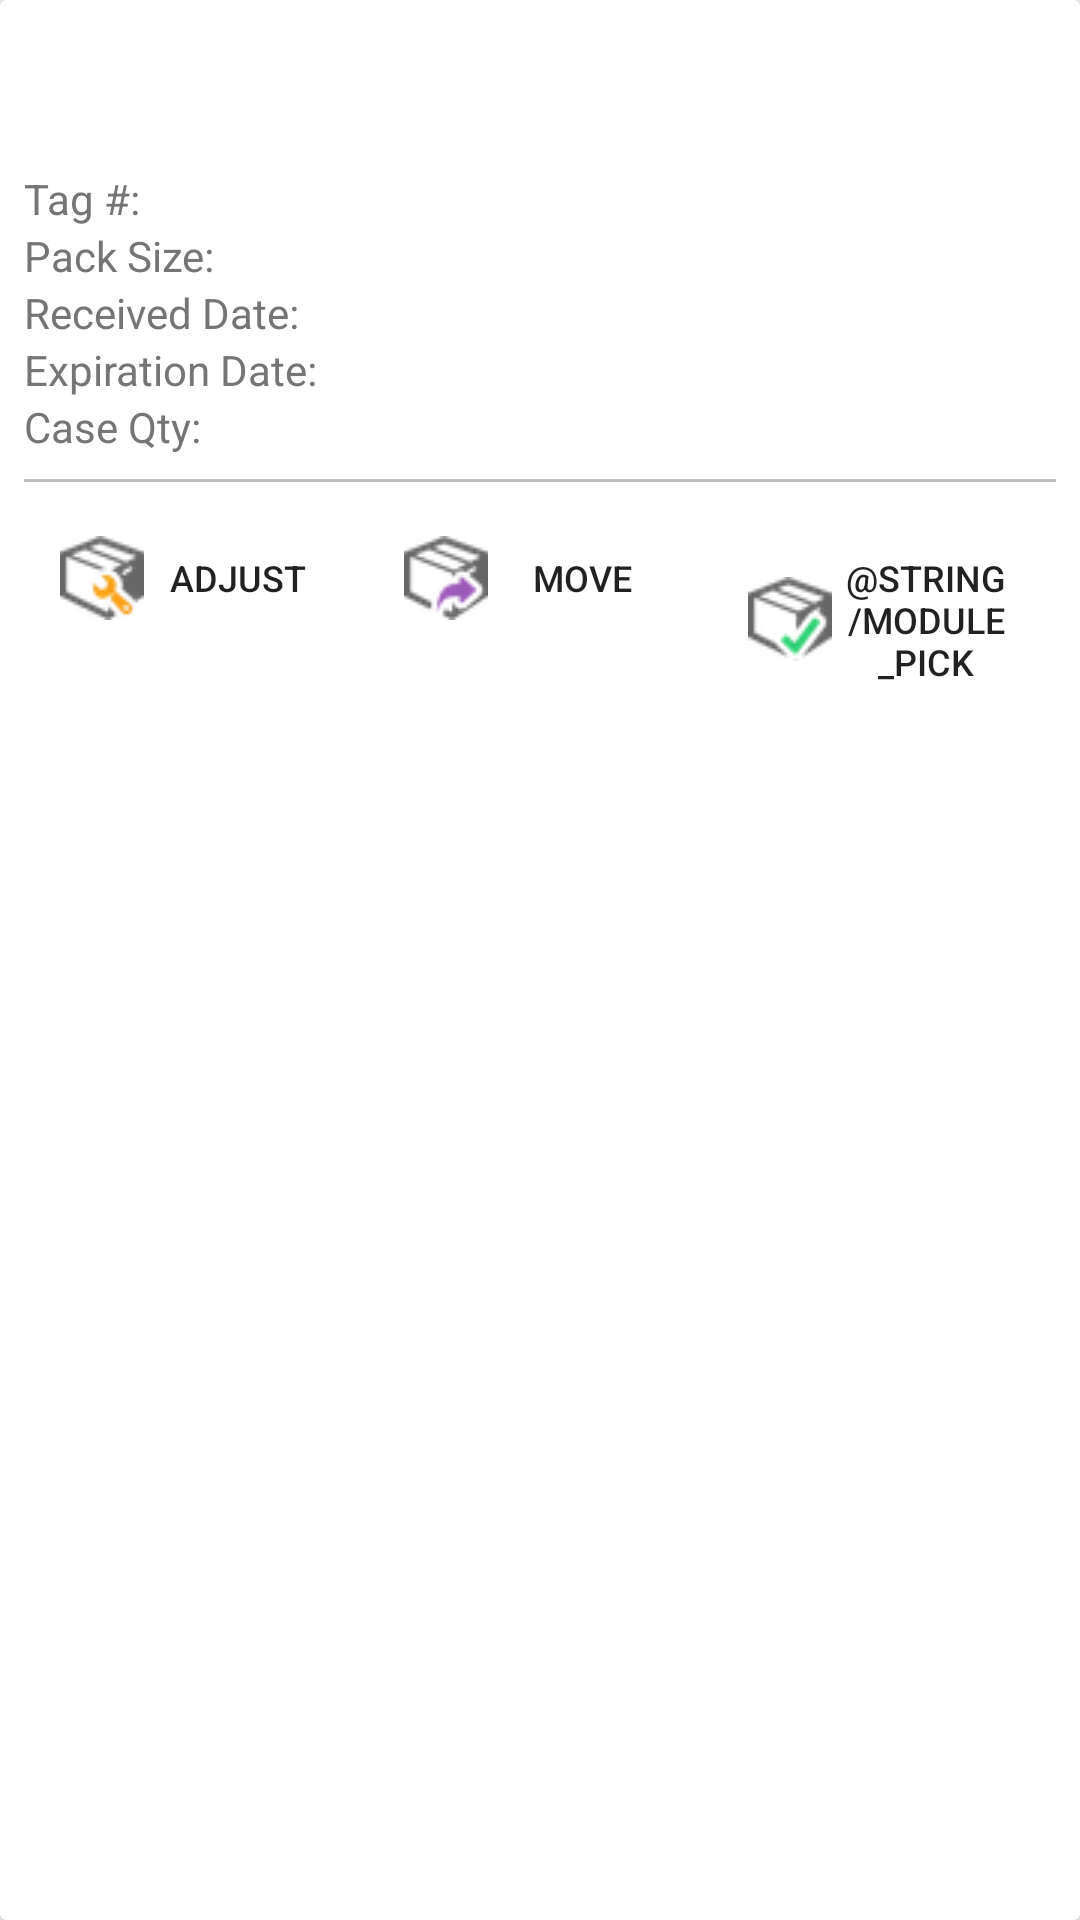

Reconstruct the res/layout file that produces this screen, plus the resources it refers to.
<!-- AndroidManifest.xml: application theme AppTheme -->
<!-- res/layout/content_search_items_item.xml -->
<?xml version="1.0" encoding="utf-8"?>
<android.support.v7.widget.CardView xmlns:android="http://schemas.android.com/apk/res/android"
    android:layout_width="match_parent"
    android:layout_height="wrap_content"
    android:layout_marginTop="8dp"
    android:orientation="vertical">

    <LinearLayout
        android:layout_width="match_parent"
        android:layout_height="wrap_content"
        android:orientation="vertical"
        android:paddingBottom="8dp"
        android:paddingEnd="8dp"
        android:paddingStart="8dp"
        android:paddingTop="8dp">

        <TextView
            android:id="@+id/search_items_location"
            style="@style/PrimaryTextStyle"
            android:layout_width="match_parent"
            android:layout_height="wrap_content"
            android:textSize="18sp"
            android:textStyle="bold" />

        <LinearLayout
            android:layout_width="wrap_content"
            android:layout_height="wrap_content"
            android:orientation="horizontal">

            <TextView
                android:id="@+id/search_items_item_sku"
                style="@style/PrimaryTextStyle"
                android:layout_width="wrap_content"
                android:layout_height="wrap_content"
                android:textSize="18sp"
                android:textStyle="bold" />

            <TextView
                android:id="@+id/search_items_item_description"
                style="@style/PrimaryTextStyle"
                android:layout_width="wrap_content"
                android:layout_height="wrap_content"
                android:layout_marginStart="8dp"
                android:textSize="18sp" />
        </LinearLayout>
        <LinearLayout
            android:layout_width="wrap_content"
            android:layout_height="wrap_content"
            android:orientation="horizontal">

            <TextView
                android:id="@+id/label_tag_number"
                style="@style/LabelStyle"
                android:layout_width="wrap_content"
                android:layout_height="wrap_content"
                android:text="Tag #: " />

            <TextView
                android:id="@+id/search_items_tag_number"
                style="@style/PrimaryTextStyle"
                android:layout_width="wrap_content"
                android:layout_height="wrap_content"
                android:layout_marginStart="8dp"
                android:textStyle="bold" />
        </LinearLayout>
        <LinearLayout
            android:layout_width="wrap_content"
            android:layout_height="wrap_content"
            android:orientation="horizontal">

            <TextView
                android:id="@+id/label_pack_size"
                style="@style/LabelStyle"
                android:layout_width="wrap_content"
                android:layout_height="wrap_content"
                android:text="@string/label_pack_size" />

            <TextView
                android:id="@+id/search_items_pack_size"
                style="@style/PrimaryTextStyle"
                android:layout_width="wrap_content"
                android:layout_height="wrap_content"
                android:layout_marginStart="8dp"
                android:textStyle="italic" />
        </LinearLayout>

        <LinearLayout
            android:layout_width="wrap_content"
            android:layout_height="wrap_content"
            android:orientation="horizontal">

            <TextView
                android:id="@+id/label_received_date"
                style="@style/LabelStyle"
                android:layout_width="wrap_content"
                android:layout_height="wrap_content"
                android:text="Received Date: " />

            <TextView
                android:id="@+id/search_items_received_date"
                style="@style/PrimaryTextStyle"
                android:layout_width="wrap_content"
                android:layout_height="wrap_content" />

        </LinearLayout>

        <LinearLayout
            android:layout_width="wrap_content"
            android:layout_height="wrap_content"
            android:orientation="horizontal">

            <TextView
                android:id="@+id/label_expiration_date"
                style="@style/LabelStyle"
                android:layout_width="wrap_content"
                android:layout_height="wrap_content"
                android:text="Expiration Date: " />

            <TextView
                android:id="@+id/search_items_expirtation_date"
                style="@style/PrimaryTextStyle"
                android:layout_width="wrap_content"
                android:layout_height="wrap_content" />

        </LinearLayout>

        <LinearLayout
            android:layout_width="wrap_content"
            android:layout_height="wrap_content"
            android:orientation="horizontal">

            <TextView
                android:id="@+id/label_case_qty"
                style="@style/LabelStyle"
                android:layout_width="wrap_content"
                android:layout_height="wrap_content"
                android:text="Case Qty: " />

            <TextView
                android:id="@+id/search_items_cases_qty"
                style="@style/PrimaryTextStyle"
                android:layout_width="wrap_content"
                android:layout_height="wrap_content" />

        </LinearLayout>

        <View
            android:layout_width="match_parent"
            android:layout_height="1dp"
            android:layout_marginBottom="8dp"
            android:layout_marginTop="8dp"
            android:background="@color/dividerColor" />

        <LinearLayout
            android:layout_width="match_parent"
            android:layout_height="wrap_content"
            android:orientation="horizontal">

            <Button
                style="@style/Base.Widget.AppCompat.Button.Borderless"
                android:layout_width="0dp"
                android:layout_height="wrap_content"
                android:layout_weight="1"
                android:drawableStart="@drawable/adjust_28"
                android:includeFontPadding="true"
                android:text="@string/module_adjustment"
                android:textSize="12sp" />

            <Button
                style="@style/Base.Widget.AppCompat.Button.Borderless"
                android:layout_width="0dp"
                android:layout_height="wrap_content"
                android:layout_weight="1"
                android:drawableStart="@drawable/move_28"
                android:includeFontPadding="true"
                android:text="@string/module_move"
                android:textSize="12sp" />

            <Button
                style="@style/Base.Widget.AppCompat.Button.Borderless"
                android:layout_width="0dp"
                android:layout_height="wrap_content"
                android:layout_weight="1"
                android:drawableStart="@drawable/pick_28"
                android:includeFontPadding="true"
                android:text="@string/module_pick"
                android:textSize="12sp" />

        </LinearLayout>

    </LinearLayout>
</android.support.v7.widget.CardView>
<!-- resources referenced by this layout -->
<resources>
  <color name="dividerColor">#BDBDBD</color>
  <!-- drawable adjust_28: png bitmap (drawable, 2294 bytes) -->
  <!-- drawable move_28: png bitmap (drawable, 2267 bytes) -->
  <!-- drawable pick_28: png bitmap (drawable, 2254 bytes) -->
  <string name="label_pack_size">Pack Size:</string>
  <string name="module_adjustment">Adjust</string>
  <string name="module_move">Move</string>
  <style name="LabelStyle">
          <item name="android:textColor">@color/secondaryText</item>
      </style>
  <style name="PrimaryTextStyle">
          <item name="android:textColor">@color/primaryText</item>
      </style>
  <style name="AppTheme" parent="Theme.AppCompat.Light.DarkActionBar">
          
          <item name="colorPrimary">@color/colorPrimary</item>
          <item name="colorPrimaryDark">@color/colorPrimaryDark</item>
          <item name="colorAccent">@color/colorAccent</item>
      </style>
  <color name="secondaryText">#757575</color>
  <color name="primaryText">#212121</color>
  <color name="colorPrimary">#37474F</color>
  <color name="colorPrimaryDark">#263238</color>
  <color name="colorAccent">#FF5252</color>
</resources>
